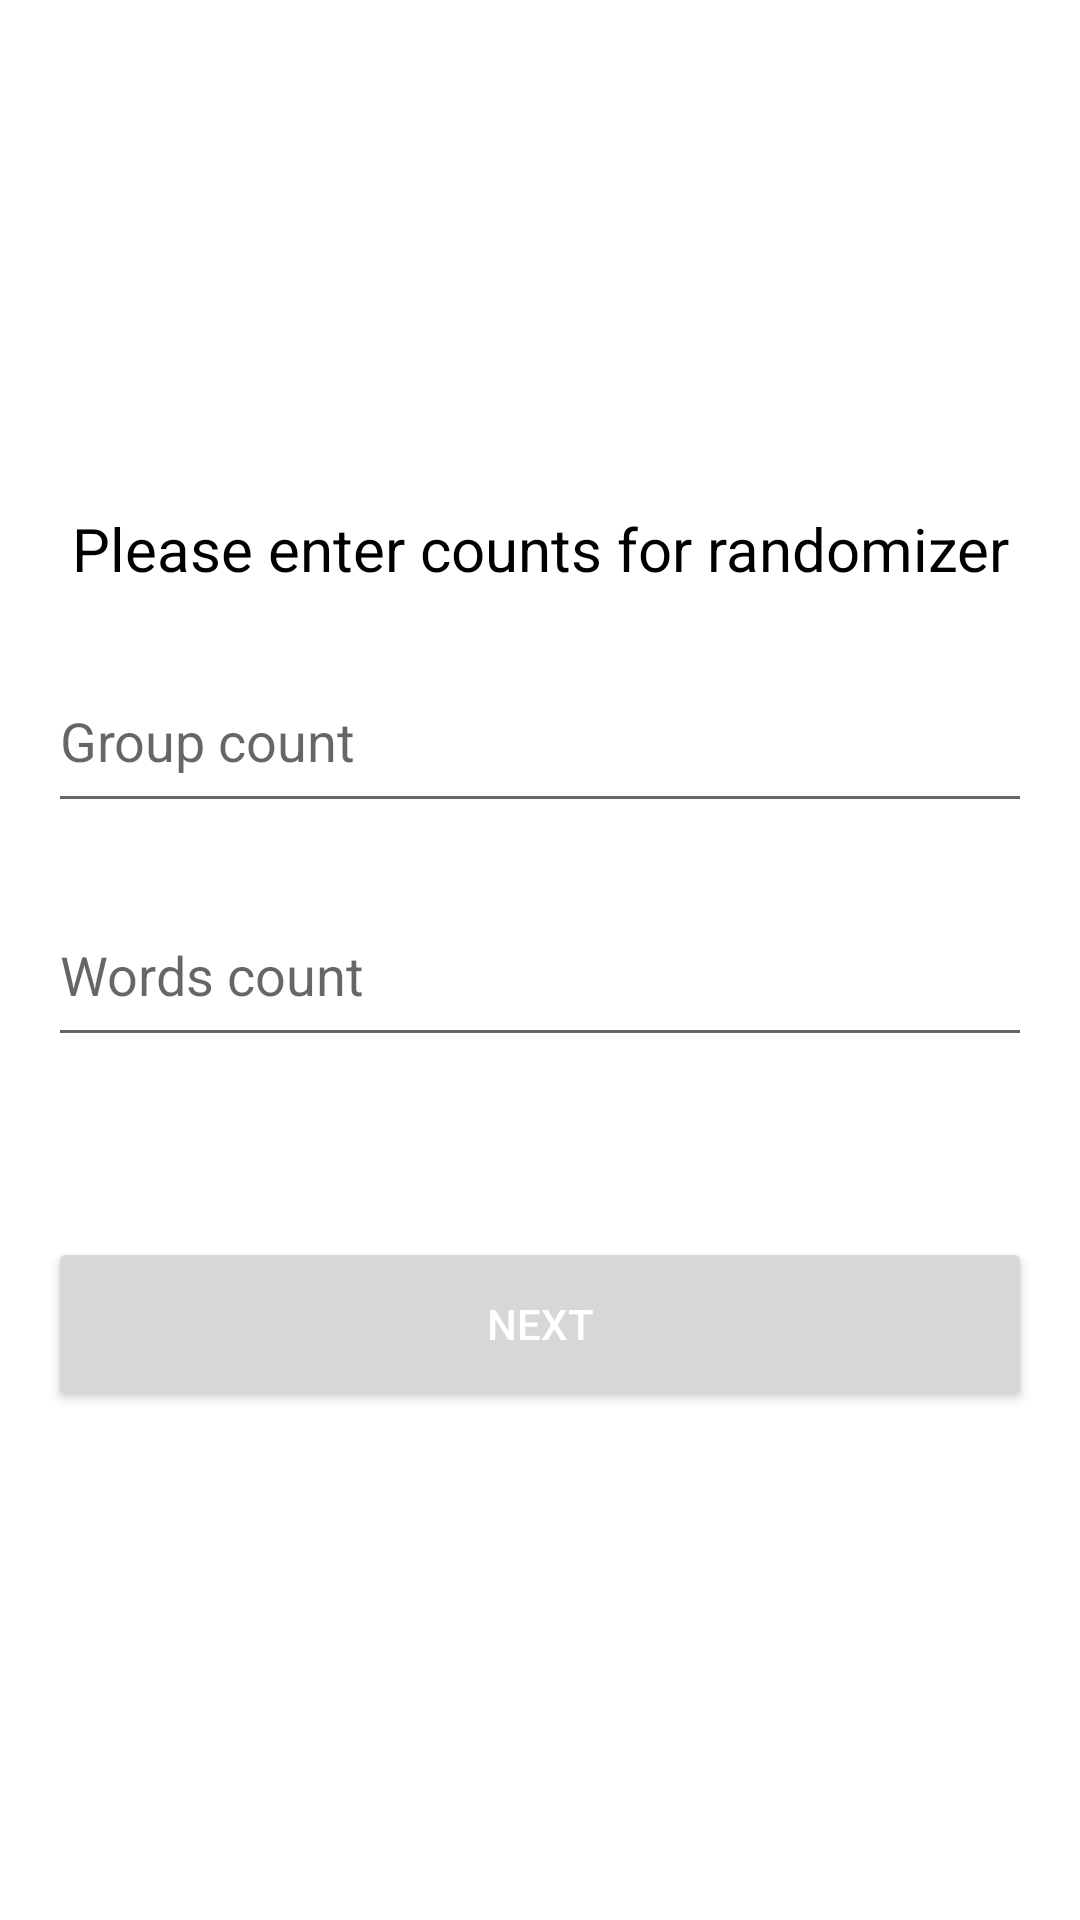

This screen was rendered from an Android layout file. Write that file and the resources it references.
<!-- AndroidManifest.xml: application theme Theme.WordsRandomizer -->
<!-- res/layout/fragment_setup.xml -->
<?xml version="1.0" encoding="utf-8"?>
<androidx.appcompat.widget.LinearLayoutCompat xmlns:android="http://schemas.android.com/apk/res/android"
    android:layout_width="match_parent"
    android:layout_height="match_parent"
    android:gravity="center"
    android:orientation="vertical">

    <androidx.appcompat.widget.AppCompatTextView
        android:id="@+id/title_tv"
        android:layout_width="wrap_content"
        android:layout_height="wrap_content"
        android:text="@string/please_choose_counts_for_randomizer"
        android:textAlignment="center"
        android:textColor="@color/black"
        android:textSize="20sp" />

    <androidx.appcompat.widget.AppCompatEditText
        android:id="@+id/group_count_et"
        android:layout_width="match_parent"
        android:layout_height="58dp"
        android:layout_marginHorizontal="16dp"
        android:layout_marginTop="20dp"
        android:hint="@string/group_count"
        android:inputType="number"
        android:textColor="@color/black" />

    <androidx.appcompat.widget.AppCompatEditText
        android:id="@+id/words_count_et"
        android:layout_width="match_parent"
        android:layout_height="58dp"
        android:layout_marginHorizontal="16dp"
        android:layout_marginTop="20dp"
        android:hint="@string/words_count"
        android:inputType="number"
        android:textColor="@color/black" />

    <Button
        android:id="@+id/next_button"
        android:layout_width="match_parent"
        android:layout_height="58dp"
        android:layout_marginHorizontal="16dp"
        android:layout_marginTop="60dp"
        android:text="@string/next"
        android:textColor="@color/white" />

</androidx.appcompat.widget.LinearLayoutCompat>
<!-- resources referenced by this layout -->
<resources>
  <string name="group_count">Group count</string>
  <string name="next">Next</string>
  <string name="please_choose_counts_for_randomizer">Please enter counts for randomizer</string>
  <string name="words_count">Words count</string>
  <style name="Theme.WordsRandomizer" parent="Theme.MaterialComponents.Light.NoActionBar">
          
          <item name="colorPrimary">@color/black</item>
          <item name="colorPrimaryVariant">@color/black</item>
          <item name="colorOnPrimary">@color/white</item>
          
          <item name="colorSecondary">@color/teal_200</item>
          <item name="colorSecondaryVariant">@color/teal_700</item>
          <item name="colorOnSecondary">@color/black</item>
          
          <item name="android:statusBarColor" tools:targetApi="l">?attr/colorPrimaryVariant</item>
          
      </style>
  <!-- not gathered from this repository: default colours our renderer supplied (Android Studio template values) -->
  <color name="teal_200">#FF03DAC5</color>
  <color name="teal_700">#FF018786</color>
  <color name="black">#FF000000</color>
  <color name="white">#FFFFFFFF</color>
</resources>
